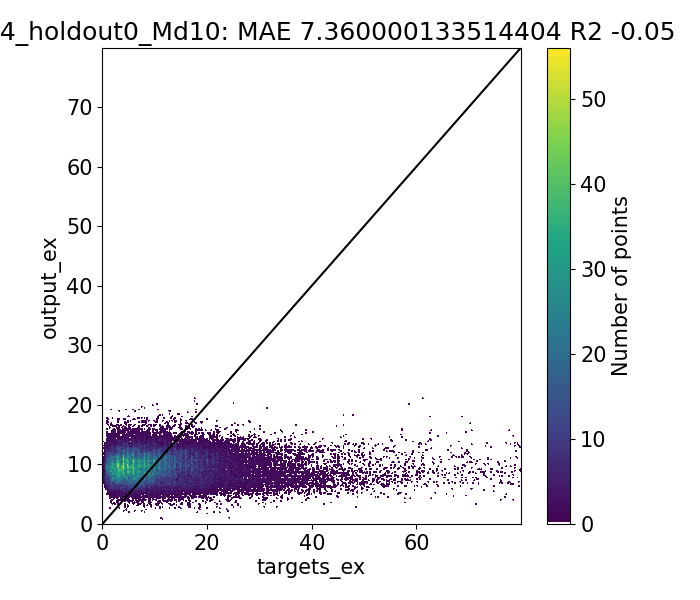

Values plotted in this chart, from the file beside it:
Target, Output, Diff
3.085, 8.286, -5.201
0.6233, 9.106, -8.483
0.63, 9.489, -8.859
0.9892, 10.4, -9.406
1.291, 7.787, -6.495
1.202, 11.88, -10.68
0.878, 10.96, -10.08
0.7686, 11.43, -10.66
1.0, 15.46, -14.46
4.207, 8.534, -4.327
1.065, 9.4, -8.336
1.308, 10.58, -9.273
1.979, 8.717, -6.738
1.17, 11.98, -10.81
1.455, 12.14, -10.68
1.22, 11.4, -10.18
1.411, 12.69, -11.28
2.0, 12.81, -10.81
5.273, 6.728, -1.455
1.79, 7.977, -6.187
1.421, 7.801, -6.38
2.11, 9.637, -7.527
1.855, 9.4, -7.545
2.181, 6.214, -4.033
1.944, 16.4, -14.45
1.64, 14, -12.36
1.643, 14.4, -12.76
1.37, 13.98, -12.61
3.0, 14.48, -11.48
2.858, 7.863, -5.005
7.663, 8.179, -0.5163
1.686, 7.914, -6.228
5.929, 5.197, 0.7323
6.48, 4.448, 2.032
1.864, 5.94, -4.076
1.56, 6.202, -4.642
2.315, 7.589, -5.274
2.937, 4.905, -1.969
2.56, 8.821, -6.261
2.47, 7.491, -5.021
2.003, 7.418, -5.414
2.143, 8.101, -5.959
4.0, 8.179, -4.179
2.574, 11.43, -8.858
7.679, 11.66, -3.986
1.681, 10.93, -9.244
6.112, 7.634, -1.521
1.725, 9.073, -7.347
1.673, 7.48, -5.808
1.918, 9.044, -7.125
2.797, 6.127, -3.331
2.225, 10.51, -8.286
2.112, 10.61, -8.502
1.637, 9.235, -7.598
1.9, 9.894, -7.994
3.0, 9.977, -6.977
5.697, 6.87, -1.173
1.491, 7.971, -6.48
2.215, 9.134, -6.919
2.12, 11.51, -9.387
... 44,228 more rows
